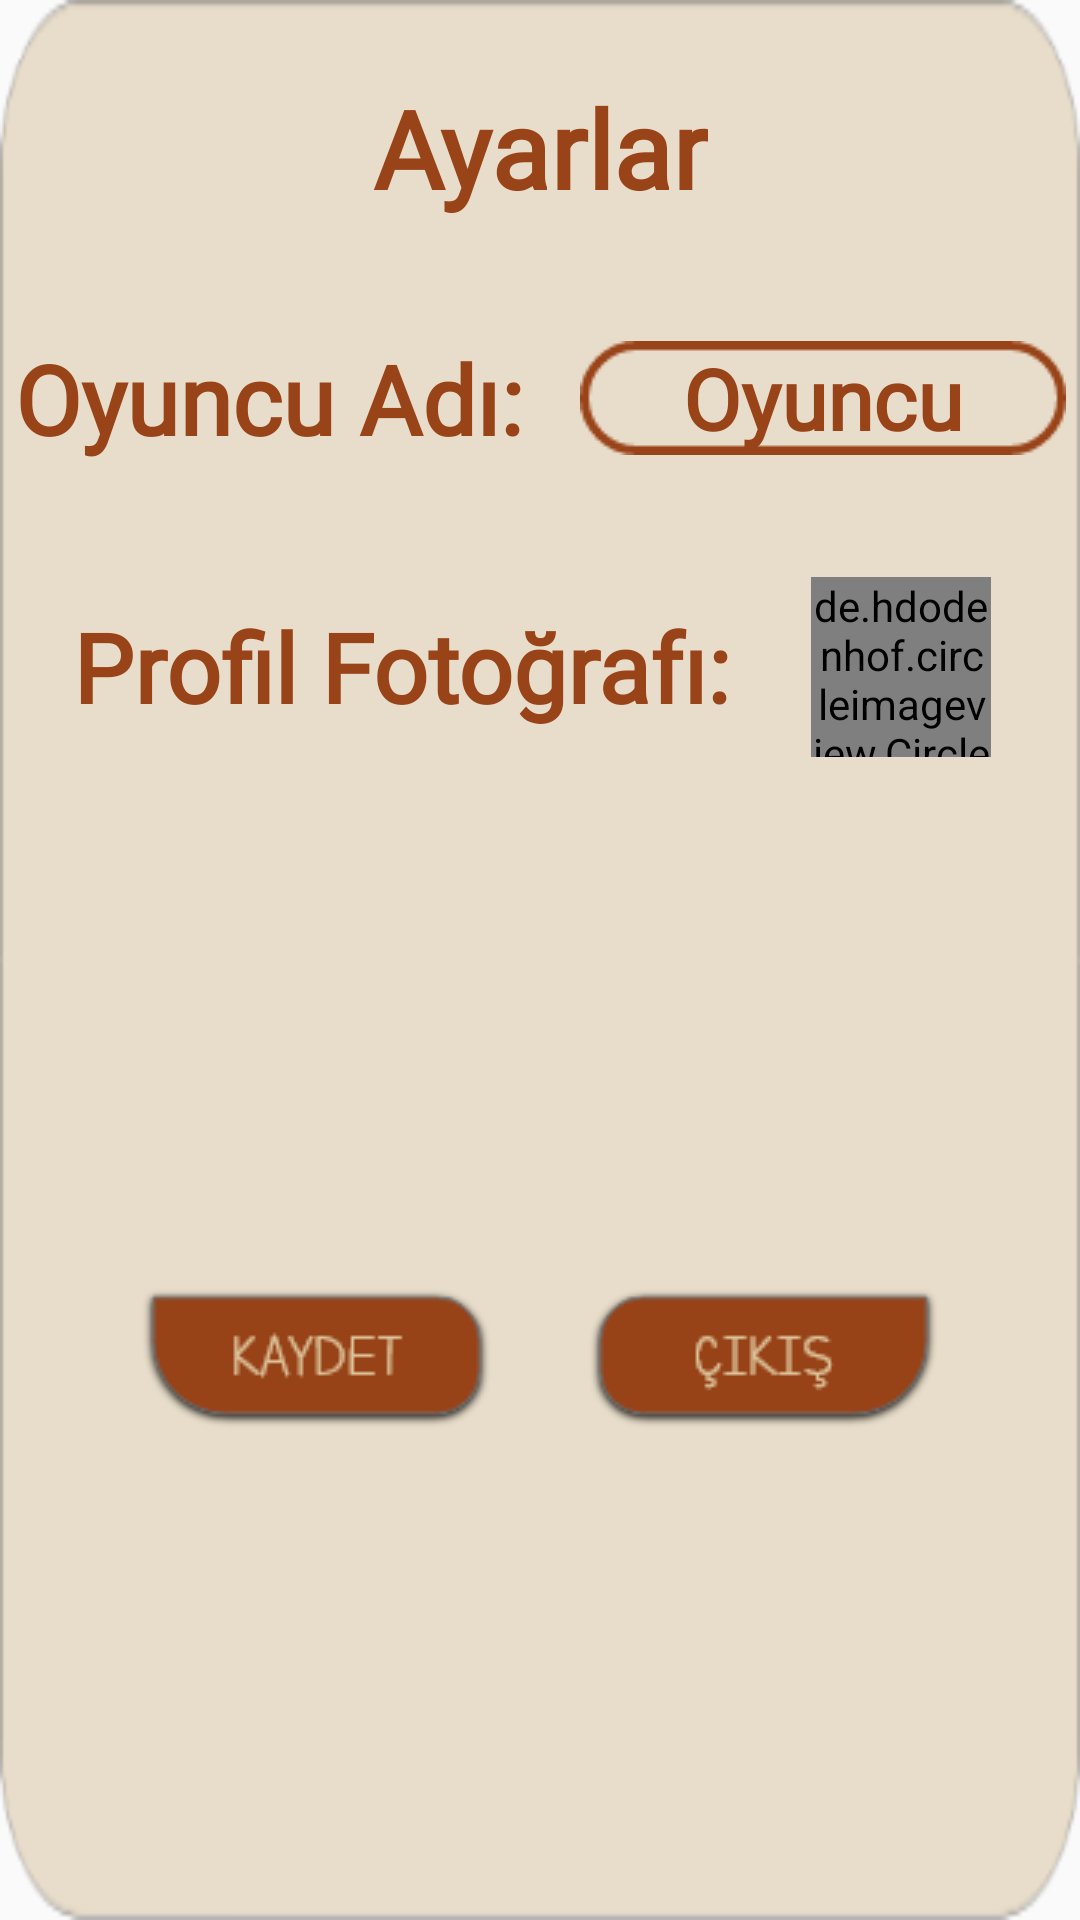

Write the Android layout XML for this screen, with the resource values it uses.
<!-- AndroidManifest.xml: application theme Theme.Harfalayim -->
<!-- res/layout/settings_custom_dialog.xml -->
<?xml version="1.0" encoding="utf-8"?>
<androidx.constraintlayout.widget.ConstraintLayout xmlns:android="http://schemas.android.com/apk/res/android"
    xmlns:app="http://schemas.android.com/apk/res-auto"
    android:layout_width="wrap_content"
    android:layout_height="wrap_content"
    android:background="@drawable/cd_dialog_container">

    <TextView
        android:id="@+id/txtAyarlar"
        android:layout_width="wrap_content"
        android:layout_height="wrap_content"
        android:layout_marginTop="25dp"
        android:fontFamily="@font/letters"
        android:text="Ayarlar"
        android:textAlignment="center"
        android:textColor="@color/kahve"
        android:textSize="36sp"
        android:textStyle="bold"
        app:layout_constraintStart_toStartOf="parent"
        app:layout_constraintEnd_toEndOf="parent"
        app:layout_constraintTop_toTopOf="parent" />

    <LinearLayout
        android:id="@+id/settingsCD_nameLinearLayout"
        android:layout_width="wrap_content"
        android:layout_height="wrap_content"
        android:orientation="horizontal"
        app:layout_constraintStart_toStartOf="parent"
        app:layout_constraintEnd_toEndOf="parent"
        app:layout_constraintTop_toBottomOf="@+id/txtAyarlar"
        android:layout_marginTop="38dp"
        android:layout_marginStart="24dp"
        android:layout_marginEnd="24dp">

        <TextView
            android:id="@+id/txtName"
            android:layout_width="wrap_content"
            android:layout_height="wrap_content"
            android:fontFamily="@font/letters"
            android:text="Oyuncu Adı:"
            android:textAlignment="center"
            android:textColor="@color/kahve"
            android:textSize="32sp"
            android:textStyle="bold"
            android:layout_gravity="center"/>

        <EditText
            android:id="@+id/et_settingsCD_name"
            android:layout_width="wrap_content"
            android:layout_height="wrap_content"
            android:layout_gravity="center"
            android:layout_marginStart="19dp"
            android:background="@drawable/cd_name_container"
            android:fontFamily="@font/letters"
            android:maxLength="15"
            android:text="Oyuncu"
            android:textAlignment="center"
            android:textColor="@color/kahve"
            android:textCursorDrawable="@null"
            android:textSize="28sp"
            android:textStyle="bold"
            android:gravity="center"/>

    </LinearLayout>

    <LinearLayout
        android:id="@+id/settingsCD_profileLinearLayout"
        android:layout_width="wrap_content"
        android:layout_height="wrap_content"
        android:layout_marginTop="38dp"
        android:layout_marginStart="24dp"
        android:orientation="horizontal"
        app:layout_constraintStart_toStartOf="parent"
        app:layout_constraintTop_toBottomOf="@+id/settingsCD_nameLinearLayout">

        <TextView
            android:id="@+id/txtProfile"
            android:layout_width="wrap_content"
            android:layout_height="wrap_content"
            android:layout_gravity="center"
            android:fontFamily="@font/letters"
            android:text="Profil Fotoğrafı:"
            android:textAlignment="center"
            android:textColor="@color/kahve"
            android:textSize="32sp"
            android:textStyle="bold"
            app:layout_constraintLeft_toLeftOf="parent"
            app:layout_constraintTop_toTopOf="parent" />

        <de.hdodenhof.circleimageview.CircleImageView
            android:id="@+id/cd_imgView_profile"
            android:layout_width="60dp"
            android:layout_height="60dp"
            android:layout_gravity="center"
            android:layout_marginLeft="27dp"
            android:src="@drawable/ic_profile"
            app:civ_border_color="@color/kahve"
            app:civ_border_width="3dp" />

    </LinearLayout>

    <LinearLayout
        android:id="@+id/settingsCD_butonlarLinearLayout"
        android:layout_width="wrap_content"
        android:layout_height="wrap_content"
        android:layout_marginTop="38dp"
        android:layout_marginBottom="25dp"
        android:orientation="horizontal"
        app:layout_constraintLeft_toLeftOf="parent"
        app:layout_constraintRight_toRightOf="parent"
        app:layout_constraintTop_toBottomOf="@+id/settingsCD_profileLinearLayout"
        app:layout_constraintBottom_toBottomOf="parent">

        <Button
            android:id="@+id/settingsCD_btn_kaydet"
            android:layout_width="wrap_content"
            android:layout_height="wrap_content"
            android:background="@drawable/settingscustomdialog_btn_kaydet_bg"
            android:onClick="settingsCD_btn_kaydetClick"
            android:layout_marginEnd="30dp"/>

        <Button
            android:id="@+id/settingsCD_btn_cikis"
            android:layout_width="wrap_content"
            android:layout_height="wrap_content"
            android:background="@drawable/settingscustomdialog_btn_cikis_bg"
            android:onClick="settingsCD_btn_cikisClick" />

    </LinearLayout>


</androidx.constraintlayout.widget.ConstraintLayout>
<!-- resources referenced by this layout -->
<resources>
  <color name="kahve">#994319</color>
  <!-- drawable cd_dialog_container: png bitmap (drawable, 6785 bytes) -->
  <!-- drawable cd_name_container: png bitmap (drawable, 1231 bytes) -->
  <!-- drawable ic_profile (drawable) -->
  <vector android:height="24dp" android:tint="#994319"
      android:viewportHeight="24" android:viewportWidth="24"
      android:width="24dp" xmlns:android="http://schemas.android.com/apk/res/android">
      <path android:fillColor="@android:color/white" android:pathData="M12,12c2.21,0 4,-1.79 4,-4s-1.79,-4 -4,-4 -4,1.79 -4,4 1.79,4 4,4zM12,14c-2.67,0 -8,1.34 -8,4v2h16v-2c0,-2.66 -5.33,-4 -8,-4z"/>
  </vector>
  <!-- drawable settingscustomdialog_btn_cikis_bg (drawable) -->
  <?xml version="1.0" encoding="utf-8"?>
  <selector xmlns:android="http://schemas.android.com/apk/res/android">
      <item android:state_pressed="true" android:drawable="@drawable/cd_btn_cikis_pressed"/>
      <item android:drawable="@drawable/cd_btn_cikis"/>
  </selector>
  <!-- drawable settingscustomdialog_btn_kaydet_bg (drawable) -->
  <?xml version="1.0" encoding="utf-8"?>
  <selector xmlns:android="http://schemas.android.com/apk/res/android">
      <item android:state_pressed="true" android:drawable="@drawable/cd_btn_kaydet_pressed"/>
      <item android:drawable="@drawable/cd_btn_kaydet"/>
  </selector>
  <style name="Theme.Harfalayim" parent="Theme.AppCompat.DayNight.NoActionBar">
          
          <item name="android:windowNoTitle">true</item>
          <item name="android:windowActionBar">false</item>
          <item name="android:windowFullscreen">true</item>
          <item name="colorPrimary">@color/purple_500</item>
          <item name="colorPrimaryVariant">@color/purple_700</item>
          <item name="colorOnPrimary">@color/white</item>
          
          <item name="colorSecondary">@color/teal_200</item>
          <item name="colorSecondaryVariant">@color/teal_700</item>
          <item name="colorOnSecondary">@color/black</item>
          
          <item name="android:statusBarColor" tools:targetApi="l">?attr/colorPrimaryVariant</item>
          
      </style>
  <!-- drawable cd_btn_cikis_pressed: png bitmap (drawable, 3533 bytes) -->
  <!-- drawable cd_btn_cikis: png bitmap (drawable, 2982 bytes) -->
  <!-- drawable cd_btn_kaydet_pressed: png bitmap (drawable, 3607 bytes) -->
  <!-- drawable cd_btn_kaydet: png bitmap (drawable, 3019 bytes) -->
  <color name="purple_500">#994319</color>
  <color name="purple_700">#FF3700B3</color>
  <color name="white">#FFFFFFFF</color>
  <color name="teal_200">#FF03DAC5</color>
  <color name="teal_700">#FF018786</color>
  <color name="black">#FF000000</color>
</resources>
